Run: headless pygame with SDL's dummy video driver; simulated clock (each Clock.tick advances the game by its frame time, no real sleeping); random seed 0; keys injected as events and as key.get_pressed() state; no mouse input.
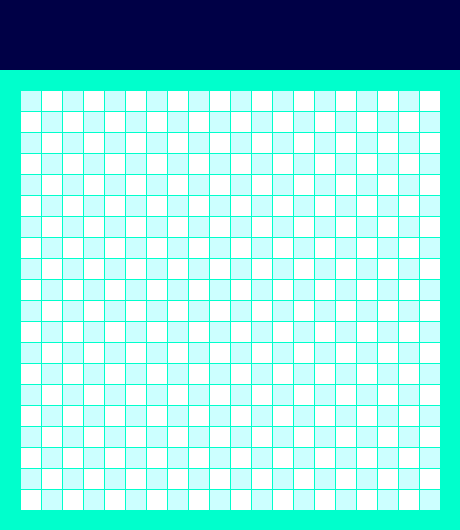
Frame 1 of 4 · flips 1–60 · no input
Frame 2 of 4 · flips 61–180 · tapped SPACE, RETURN · held RIGHT (→), D · screen unchanged from frame 1, image omitted
Frame 3 of 4 · flips 181–300 · held DOWN (↓), S · screen unchanged from frame 2, image omitted
Frame 4 of 4 · flips 301–420 · held LEFT (←), A, UP (↑), W · screen unchanged from frame 3, image omitted

The pygame program that drew these frames:

import pygame

SIZE_BLOCK = 20

BLUE = (204, 255, 255)

FRAME_COLOR = (0, 255, 204)

HEADER_MARGIN = 70

WHITE = (255, 255, 255)

MARGIN = 1

COUNT_BLOCKS = 20

size = [SIZE_BLOCK*COUNT_BLOCKS+2*SIZE_BLOCK+MARGIN*COUNT_BLOCKS,
        SIZE_BLOCK * COUNT_BLOCKS + 2 * SIZE_BLOCK + MARGIN * COUNT_BLOCKS + HEADER_MARGIN]

print(size)

screen = pygame.display.set_mode(size)

pygame.display.set_caption('Змейка')

while True:
    for event in pygame.event.get():
        if event.type == pygame.QUIT:
            pygame.quit()

    screen.fill(FRAME_COLOR)
    pygame.draw.rect(screen, HEADER_MARGIN, [0,0,size[0], HEADER_MARGIN])

    for row in range(COUNT_BLOCKS):
        for column in range(COUNT_BLOCKS):
            if (row + column) % 2 == 0:
                color = BLUE
            else:
                color = WHITE
            pygame.draw.rect(screen, color, [SIZE_BLOCK + column * SIZE_BLOCK + MARGIN * (column+1),
                                             HEADER_MARGIN + SIZE_BLOCK + row * SIZE_BLOCK + MARGIN * (row+1),
                                             SIZE_BLOCK,
                                             SIZE_BLOCK])
    pygame.display.flip()
